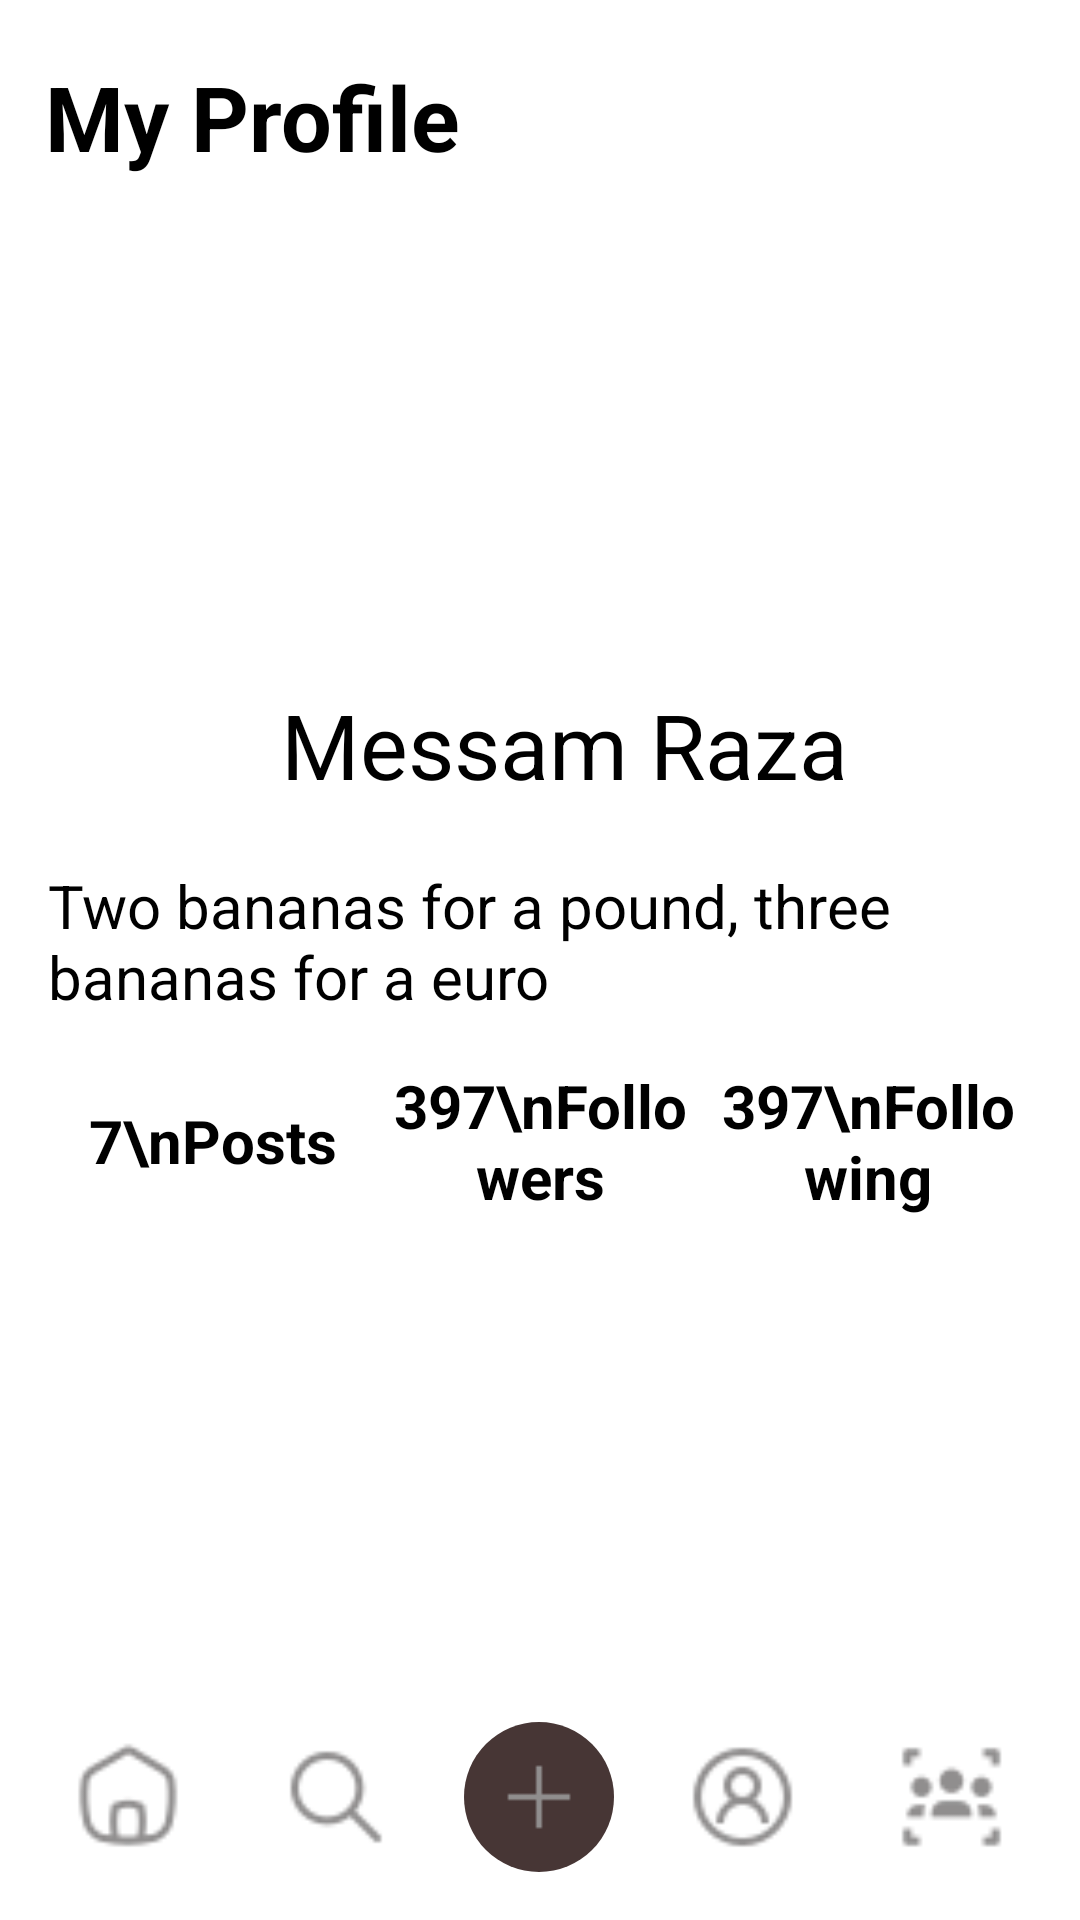

This screen was rendered from an Android layout file. Write that file and the resources it references.
<!-- AndroidManifest.xml: application theme Theme.I221194 -->
<!-- res/layout/activity_profile_page.xml -->
<?xml version="1.0" encoding="utf-8"?>
<LinearLayout xmlns:android="http://schemas.android.com/apk/res/android"
    xmlns:app="http://schemas.android.com/apk/res-auto"
    xmlns:tools="http://schemas.android.com/tools"
    android:id="@+id/main"
    android:layout_width="match_parent"
    android:layout_height="match_parent"
    android:orientation="vertical"
    android:background="@color/white"
    tools:context=".ProfilePage">

    
    <LinearLayout
        android:id="@+id/topPanel"
        android:layout_width="match_parent"
        android:layout_height="wrap_content"
        android:orientation="horizontal"
        android:padding="15dp"
        android:gravity="center_vertical">

        <TextView
            android:layout_width="0dp"
            android:layout_height="wrap_content"
            android:layout_weight="1"
            android:text="My Profile"
            android:textSize="30sp"
            android:textColor="@color/black"
            android:textStyle="bold" />

        <ImageButton
            android:id="@+id/doneButton"
            android:layout_width="48dp"
            android:layout_height="48dp"
            android:background="@null"
            android:padding="8dp"
            android:src="@drawable/ic_edit"
            android:contentDescription="Edit Profile" />
    </LinearLayout>

    
    <ImageView
        android:id="@+id/profileImage"
        android:layout_width="120dp"
        android:layout_height="120dp"
        android:layout_gravity="center"
        android:src="@drawable/userimg"
        android:layout_marginTop="10dp" />

    <TextView
        android:id="@+id/myText"
        android:layout_width="match_parent"
        android:layout_height="wrap_content"
        android:text="Messam Raza"
        android:textSize="30sp"
        android:textAlignment="center"
        android:textColor="@color/black"
        android:layout_marginStart="16dp"
        android:layout_marginTop="20dp"/>

    <TextView
        android:id="@+id/bioText"
        android:layout_width="match_parent"
        android:layout_height="wrap_content"
        android:text="Two bananas for a pound, three bananas for a euro"
        android:textSize="20sp"
        android:textColor="@color/black"
        android:layout_marginStart="16dp"
        android:layout_marginTop="20dp"/>

    
    <LinearLayout
        android:id="@+id/statsBar"
        android:layout_width="match_parent"
        android:layout_height="wrap_content"
        android:orientation="horizontal"
        android:gravity="center"
        android:padding="16dp">

        <TextView
            android:layout_width="0dp"
            android:layout_height="wrap_content"
            android:layout_weight="1"
            android:text="7\nPosts"
            android:textSize="20sp"
            android:textColor="@color/black"
            android:textAlignment="center"
            android:textStyle="bold"/>

        <TextView
            android:layout_width="0dp"
            android:layout_height="wrap_content"
            android:layout_weight="1"
            android:text="397\nFollowers"
            android:textSize="20sp"
            android:textColor="@color/black"
            android:textAlignment="center"
            android:textStyle="bold"/>

        <TextView
            android:layout_width="0dp"
            android:layout_height="wrap_content"
            android:layout_weight="1"
            android:text="397\nFollowing"
            android:textSize="20sp"
            android:textColor="@color/black"
            android:textAlignment="center"
            android:textStyle="bold"/>
    </LinearLayout>

    
    <androidx.recyclerview.widget.RecyclerView
        android:id="@+id/recyclerView"
        android:layout_width="match_parent"
        android:layout_height="0dp"
        android:layout_weight="1"
        android:layout_margin="20dp"/>

    
    <LinearLayout
        android:id="@+id/bottomNavigation"
        android:layout_width="match_parent"
        android:layout_height="wrap_content"
        android:orientation="horizontal"
        android:gravity="center"
        android:padding="8dp"
        android:background="@color/white">

        <ImageView
            android:id="@+id/home"
            android:layout_width="0dp"
            android:layout_height="40dp"
            android:layout_weight="1"
            android:src="@drawable/home"
            android:contentDescription="Home"
            android:clickable="true"/>

        <ImageView
            android:id="@+id/searchbtn"
            android:layout_width="0dp"
            android:layout_height="40dp"
            android:layout_weight="1"
            android:src="@drawable/search"
            android:contentDescription="Search"
            android:clickable="true"/>

        <ImageView
            android:id="@+id/addPost"
            android:layout_width="50dp"
            android:layout_height="50dp"
            android:src="@drawable/addbtn"
            android:contentDescription="Add Post"
            android:clickable="true"
            android:background="@drawable/add_circle"
            android:layout_margin="8dp"/>

        <ImageView
            android:id="@+id/profile"
            android:layout_width="0dp"
            android:layout_height="40dp"
            android:layout_weight="1"
            android:src="@drawable/profile"
            android:contentDescription="Profile"
            android:clickable="true"/>

        <ImageView
            android:id="@+id/contact"
            android:layout_width="0dp"
            android:layout_height="40dp"
            android:layout_weight="1"
            android:src="@drawable/contacts"
            android:contentDescription="Contacts"
            android:clickable="true"/>
    </LinearLayout>

</LinearLayout>
<!-- resources referenced by this layout -->
<resources>
  <!-- drawable add_circle (drawable) -->
  <?xml version="1.0" encoding="utf-8"?>
  <shape xmlns:android="http://schemas.android.com/apk/res/android"
      android:shape="rectangle">
      <corners android:radius="50dp" />
      <solid android:color="#473635" /> 
      <padding android:left="10dp" android:right="10dp" android:top="10dp" android:bottom="10dp"/>
  </shape>
  <!-- drawable addbtn: png bitmap (drawable, 150 bytes) -->
  <!-- drawable contacts: png bitmap (drawable, 556 bytes) -->
  <!-- drawable home: png bitmap (drawable, 858 bytes) -->
  <!-- drawable profile: png bitmap (drawable, 830 bytes) -->
  <!-- drawable search: png bitmap (drawable, 620 bytes) -->
  <style name="Theme.I221194" parent="Base.Theme.I221194" />
  <style name="Base.Theme.I221194" parent="Theme.Material3.DayNight.NoActionBar">
          
          
      </style>
  <!-- not gathered from this repository: default colours our renderer supplied (Android Studio template values) -->
  <color name="black">#FF000000</color>
  <color name="white">#FFFFFFFF</color>
</resources>
